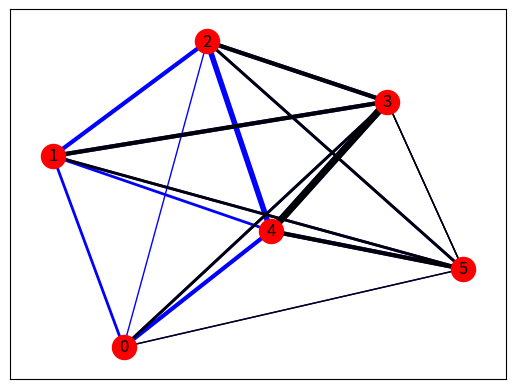

Reproduce this figure in Python.
import numpy as np
from scipy import spatial as spatial

def pair_ind_to_dist_ind(d, i, j):
    index = d*(d-1)/2 - (d-i)*(d-i-1)/2 + j - i - 1
    return index

def dist_ind_to_pair_ind(d, i):
    b = 1 - 2 * d
    x = np.floor((-b - np.sqrt(b**2 - 8*i))/2).astype(int)
    y = (i + x * (b + x + 2) / 2 + 1).astype(int)
    return (x,y)

vecs = np.random.rand(6,4)

similarities = spatial.distance.pdist(vecs)#similar vector

print("vecs = {vec} \n similarities = {sim}\n ".format(vec = vecs,sim = similarities))

similarities_matrix = spatial.distance.squareform(similarities)
print(similarities_matrix )

sim_vecs_sorted = np.argsort(similarities)

print("sorted sim vecs = {0}\n".format(sim_vecs_sorted))

#print(idx,similarities[int(idx)])
#print(np.average(similarities_matrix[0,:]))
#print(np.average(similarities_matrix[:,3]))
#print(np.average(similarities_matrix[3,:]))

k = 0 
pruned_list = []
deleted_conns = []
num_to_be_deleted = 2
out_filters = len(vecs)
for sorted_idx in range(len(sim_vecs_sorted)):
    if k >= num_to_be_deleted: 
        break
                    
    if sim_vecs_sorted[sorted_idx] not in deleted_conns:
        fi,fj = dist_ind_to_pair_ind(out_filters,sim_vecs_sorted[sorted_idx])
        
        print("({0},{1}) is chosed in iter {2}\n".format(fi,fj,sorted_idx))

        fi_degree, fj_degree= np.average(similarities_matrix[fi,:]), np.average(similarities_matrix[:,fj])
        delete_idx = 0
        if fi_degree > fj_degree: #delete the node with the bigger output degree
            pruned_list.append(fi)
            delete_idx = fi
            #refine the weight to the pairs
            #old_weights[fj,...] = old_weights[fj,...]+old_weights[fi,...]
        else:
            pruned_list.append(fj)
            delete_idx = fj
            #old_weights[fi,...] = old_weights[fi,...]+old_weights[fj,...]
        deleted_conns += [int(pair_ind_to_dist_ind(out_filters,delete_idx,d_idx)) for d_idx in range(delete_idx+1,out_filters)]    
        deleted_conns += [int(pair_ind_to_dist_ind(out_filters,d_idx,delete_idx)) for d_idx in range(0,delete_idx)]
        
        k += 1
    print("Deleted filters = {del_conns}".format(del_conns=deleted_conns))

print("pruned list = {0}".format(pruned_list))

import networkx as nx
import matplotlib.pyplot as plt
G=nx.Graph()

for i in range(len(vecs)):
    for j in range(i+1,len(vecs)):
        G.add_edge(i,j,weight=similarities_matrix[i][j])

position = nx.spring_layout(G)
nx.draw_networkx_nodes(G,position,node_color="r")

#normalize the similarity matrix to (0-1)
similarities_matrix = similarities_matrix/np.max(similarities_matrix)*5
for i in range(len(sim_vecs_sorted)):
    fi,fj = dist_ind_to_pair_ind(out_filters,sim_vecs_sorted[i])
    nx.draw_networkx_edges(G,position,[(fi,fj)],width=int(similarities_matrix[fi][fj]),edge_color='b')
    
#for i in range(len(vecs)):
#    for j in range(i+1,len(vecs)):
#        nx.draw_networkx_edges(G,position,[(i,j)],width=int(similarities_matrix[i][j]),edge_color='b')

for i in range(len(deleted_conns)):
        k,l = dist_ind_to_pair_ind(out_filters,deleted_conns[i])
        nx.draw_networkx_edges(G,position,[(k,l)],width=int(similarities_matrix[k][l]))

#nx.draw_networkx_edges(G,position)
nx.draw_networkx_labels(G,position)
plt.show()
